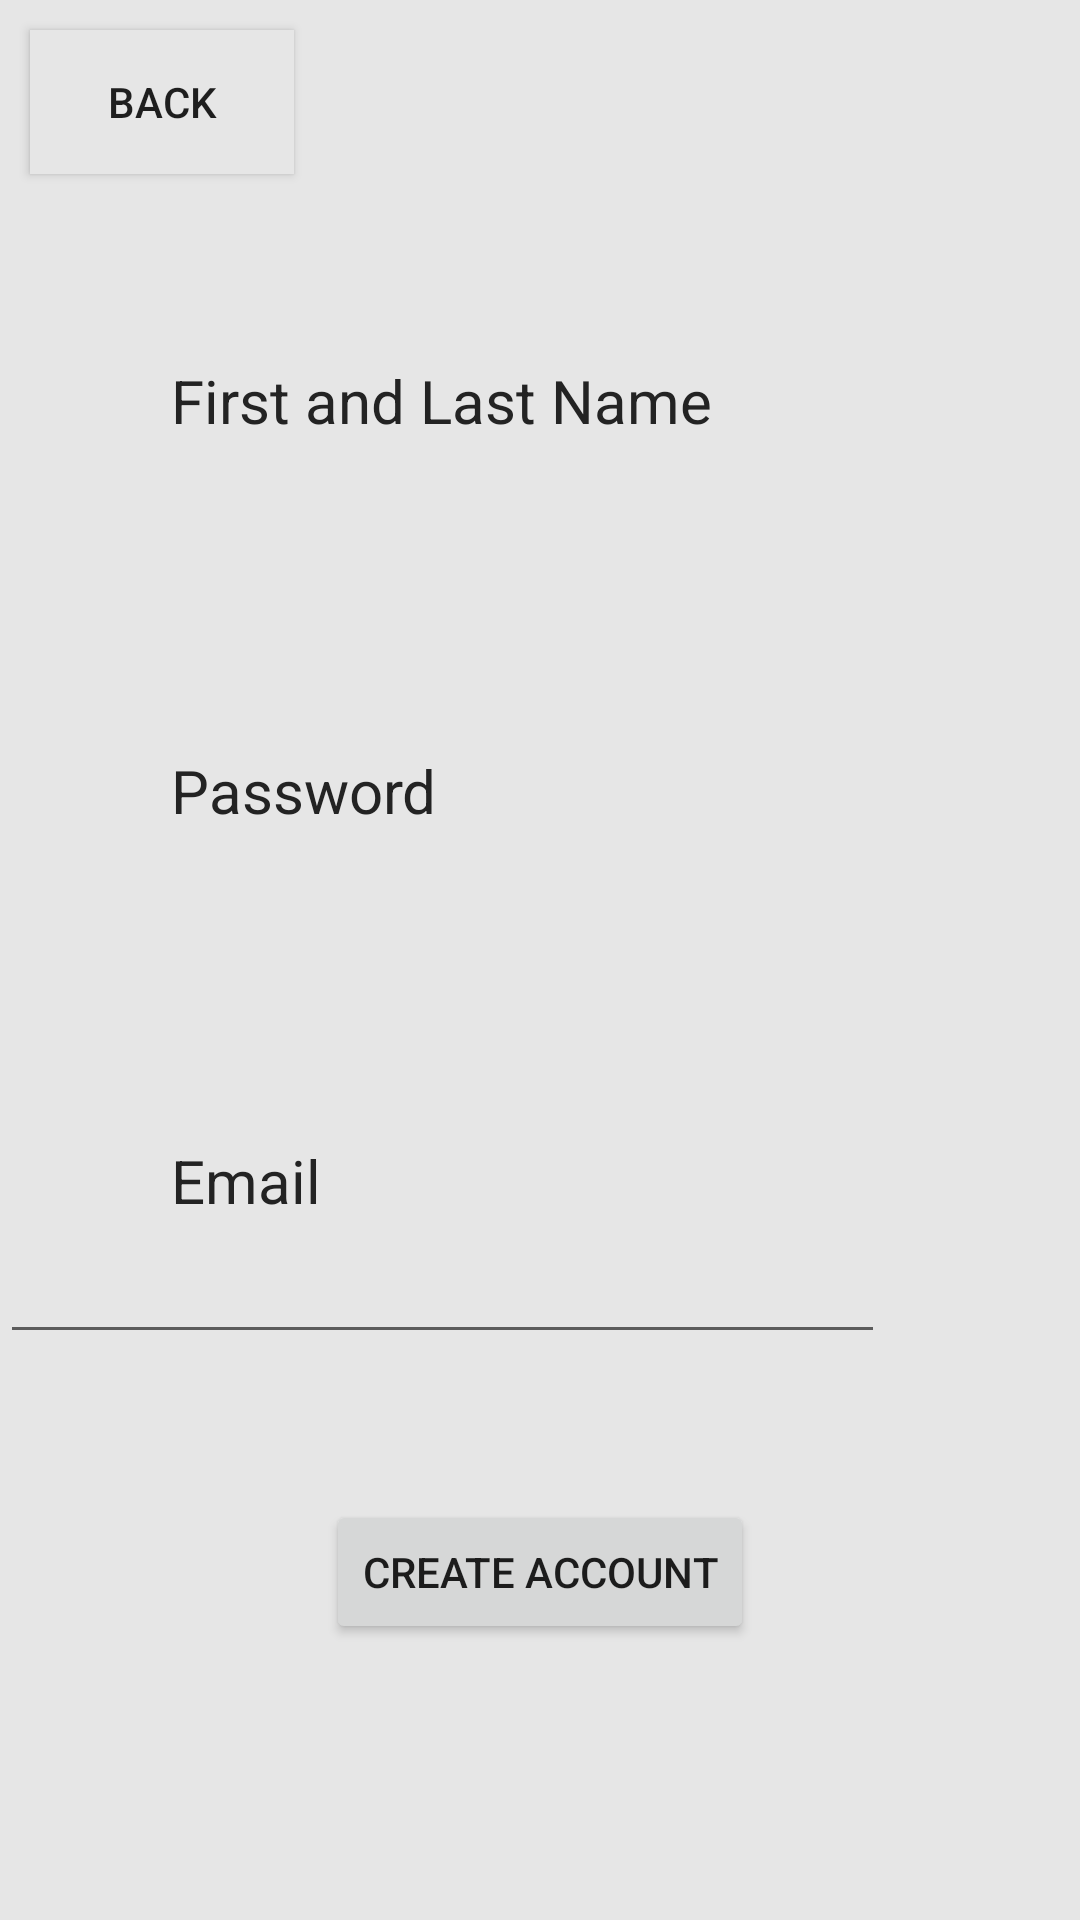

The Android layout XML behind this screen, and the referenced resources:
<!-- AndroidManifest.xml: application theme Theme.RespRisk_App -->
<!-- res/layout/signup.xml -->
<?xml version="1.0" encoding="utf-8"?>

<RelativeLayout xmlns:android="http://schemas.android.com/apk/res/android"
    xmlns:app="http://schemas.android.com/apk/res-auto"
    xmlns:tools="http://schemas.android.com/tools"
    android:layout_width="match_parent"
    android:layout_height="match_parent"
    android:background="#E6E6E6">

    <TextView
        android:id="@+id/textView6"
        android:layout_width="wrap_content"
        android:layout_height="wrap_content"
        android:layout_marginLeft="57sp"
        android:layout_marginTop="380sp"
        android:text="Email"
        android:textColor="#232323"
        android:textSize="20sp" />

    <TextView
        android:id="@+id/textView2"
        android:layout_width="wrap_content"
        android:layout_height="wrap_content"
        android:layout_marginLeft="57sp"
        android:layout_marginTop="120sp"
        android:text="First and Last Name"
        android:textColor="#232323"
        android:textSize="20sp" />

    <TextView
        android:id="@+id/textView8"
        android:layout_width="wrap_content"
        android:layout_height="wrap_content"
        android:layout_marginLeft="57sp"
        android:layout_marginTop="250sp"
        android:text="Password"
        android:textColor="#232323"
        android:textSize="20sp" />

    <EditText
        android:id="@+id/editTextTextEmailAddress"
        android:layout_width="295dp"
        android:layout_height="wrap_content"
        android:layout_centerInParent="false"
        android:layout_marginTop="410dp"
        android:ems="10"
        android:inputType="textEmailAddress"
        tools:layout_centerHorizontal="true"
        tools:layout_centerVertical="false"
        tools:layout_editor_absoluteX="115dp"
        tools:layout_editor_absoluteY="299dp" />

    <Button
        android:id="@+id/button"
        android:layout_width="wrap_content"
        android:layout_height="wrap_content"
        android:layout_marginLeft="10sp"
        android:layout_marginTop="10sp"
        android:background="#E6E6E6"
        android:text="Back" />

    <Button
        android:id="@+id/button2"
        android:layout_width="wrap_content"
        android:layout_height="wrap_content"
        android:layout_centerHorizontal="true"
        android:layout_marginTop="500dp"
        android:text="Create Account" />
</RelativeLayout>
<!-- resources referenced by this layout -->
<resources>
  <style name="Theme.RespRisk_App" parent="Base.Theme.RespRisk_App" />
  <style name="Base.Theme.RespRisk_App" parent="Theme.AppCompat.Light.NoActionBar">
          
          
      </style>
</resources>
